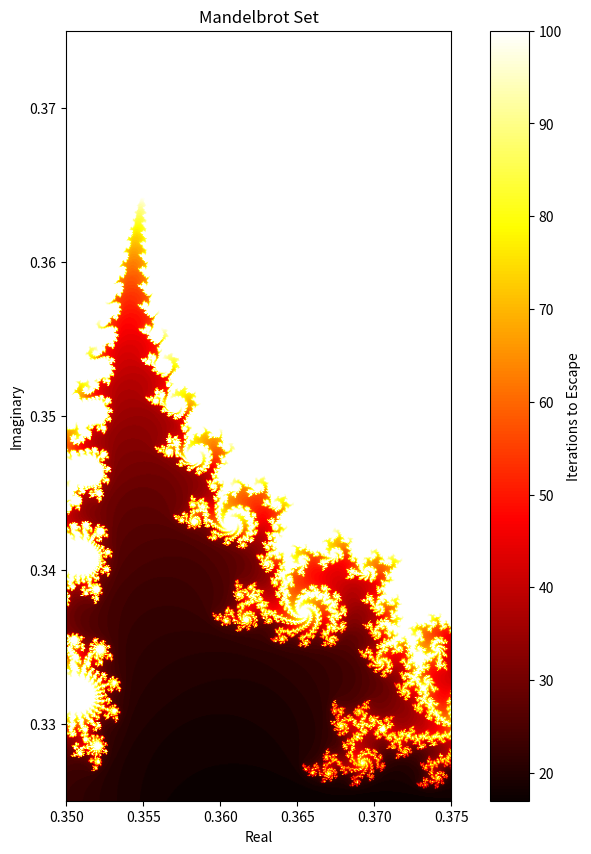

This chart was generated by the following Python code:
import numpy as np
import matplotlib.pyplot as plt

def mandelbrot(c, max_iter):
    """
    Calculate the number of iterations for the Mandelbrot set.
    
    Parameters:
    - c: Complex number to test.
    - max_iter: Maximum iterations before deciding if the number escapes.
    
    Returns:
    - Iteration count before escape or max_iter if not escaping.
    """
    z = 0
    n = 0
    while abs(z) <= 2 and n < max_iter:
        z = z**2 + c
        n += 1
    return n

def mandelbrot_set(width, height, x_min, x_max, y_min, y_max, max_iter):
    """
    Generate the Mandelbrot set for a specified range and resolution.
    
    Parameters:
    - width, height: Resolution of the output image.
    - x_min, x_max, y_min, y_max: Bounds of the complex plane.
    - max_iter: Maximum number of iterations.
    
    Returns:
    - A 2D array with iteration counts for each point.
    """
    real = np.linspace(x_min, x_max, width)
    print(real,'react')
    imag = np.linspace(y_min, y_max, height)
    print(imag,'imag')
    mandelbrot_image = np.empty((height, width))
    
    for i in range(height):
        for j in range(width):
            c = complex(real[j], imag[i])
            mandelbrot_image[i, j] = mandelbrot(c, max_iter)
    return mandelbrot_image

# Parameters
width, height = 800, 800
x_min, x_max = 0.35,0.375
y_min, y_max = 0.325,0.375
max_iter = 100

# Generate the Mandelbrot set
mandelbrot_image = mandelbrot_set(width, height, x_min, x_max, y_min, y_max, max_iter)


# Plot the Mandelbrot set
plt.figure(figsize=(10, 10))
plt.imshow(mandelbrot_image, extent=[x_min, x_max, y_min, y_max], cmap='hot')
plt.colorbar(label='Iterations to Escape')
plt.title('Mandelbrot Set')
plt.xlabel('Real')
plt.ylabel('Imaginary')
plt.show()